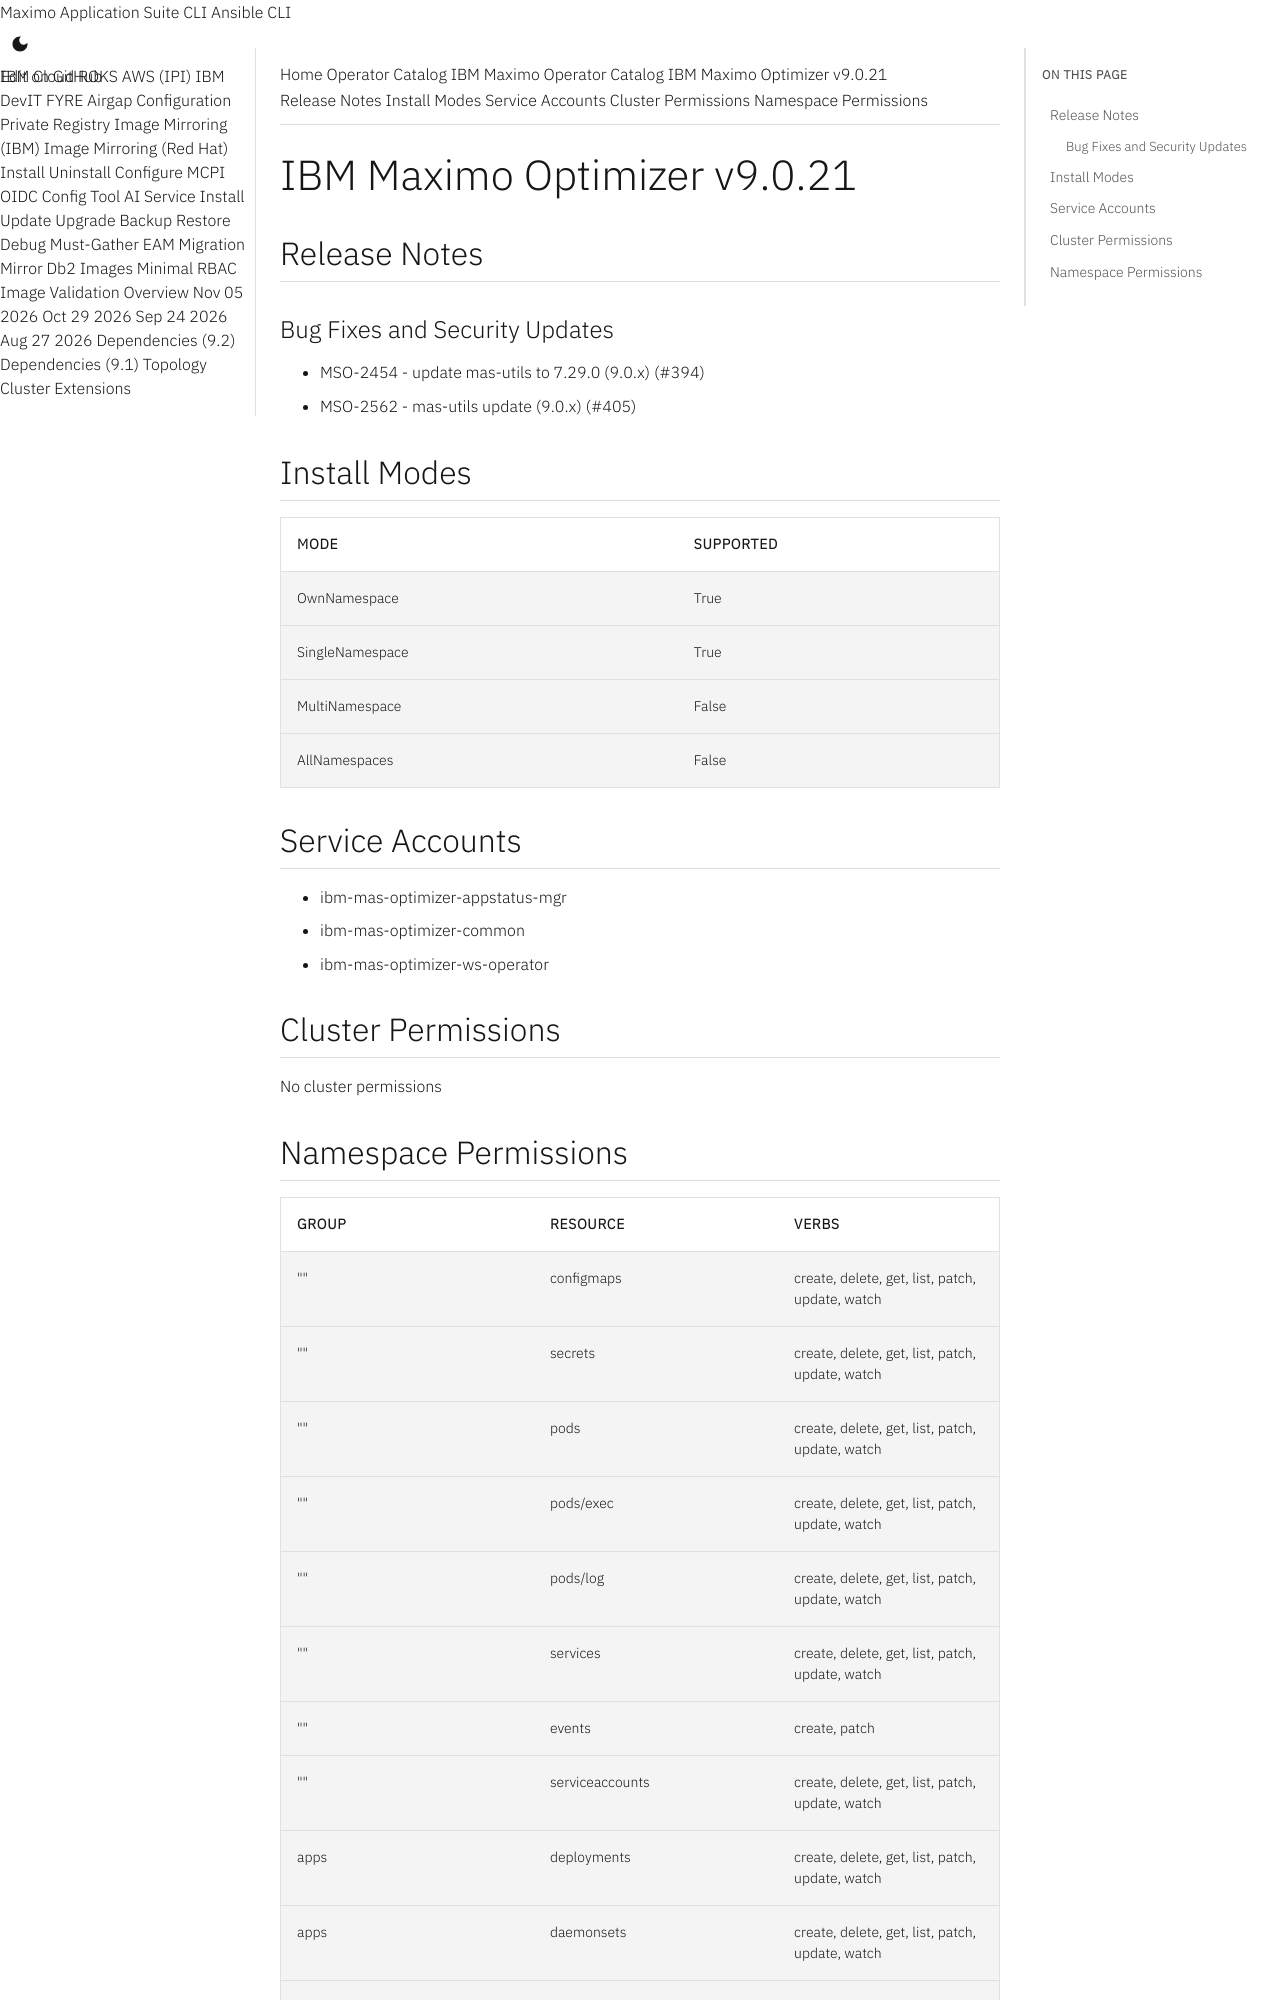

repository: ibm-mas/cli · page: catalogs/packages/ibm-mas-optimizer/9.0.21/index.html · generator: mkdocs

extra_breadcrumb_title_1: Operator Catalog
extra_breadcrumb_title_2: IBM Maximo Operator Catalog
extra_breadcrumb_url_2: ../../../
nav_title: Operator Catalog

IBM Maximo Optimizer v9.0.21
================================================================================

Release Notes
--------------------------------------------------------------------------------
### Bug Fixes and Security Updates
- MSO-2454 - update mas-utils to 7.29.0 (9.0.x) (#394)
- MSO-2562 - mas-utils update (9.0.x) (#405)

Install Modes
--------------------------------------------------------------------------------
| Mode                 | Supported |
| :------------------- | :-------- |
| OwnNamespace         | True      |
| SingleNamespace      | True      |
| MultiNamespace       | False     |
| AllNamespaces        | False     |

Service Accounts
--------------------------------------------------------------------------------
- ibm-mas-optimizer-appstatus-mgr
- ibm-mas-optimizer-common
- ibm-mas-optimizer-ws-operator

Cluster Permissions
--------------------------------------------------------------------------------
No cluster permissions
